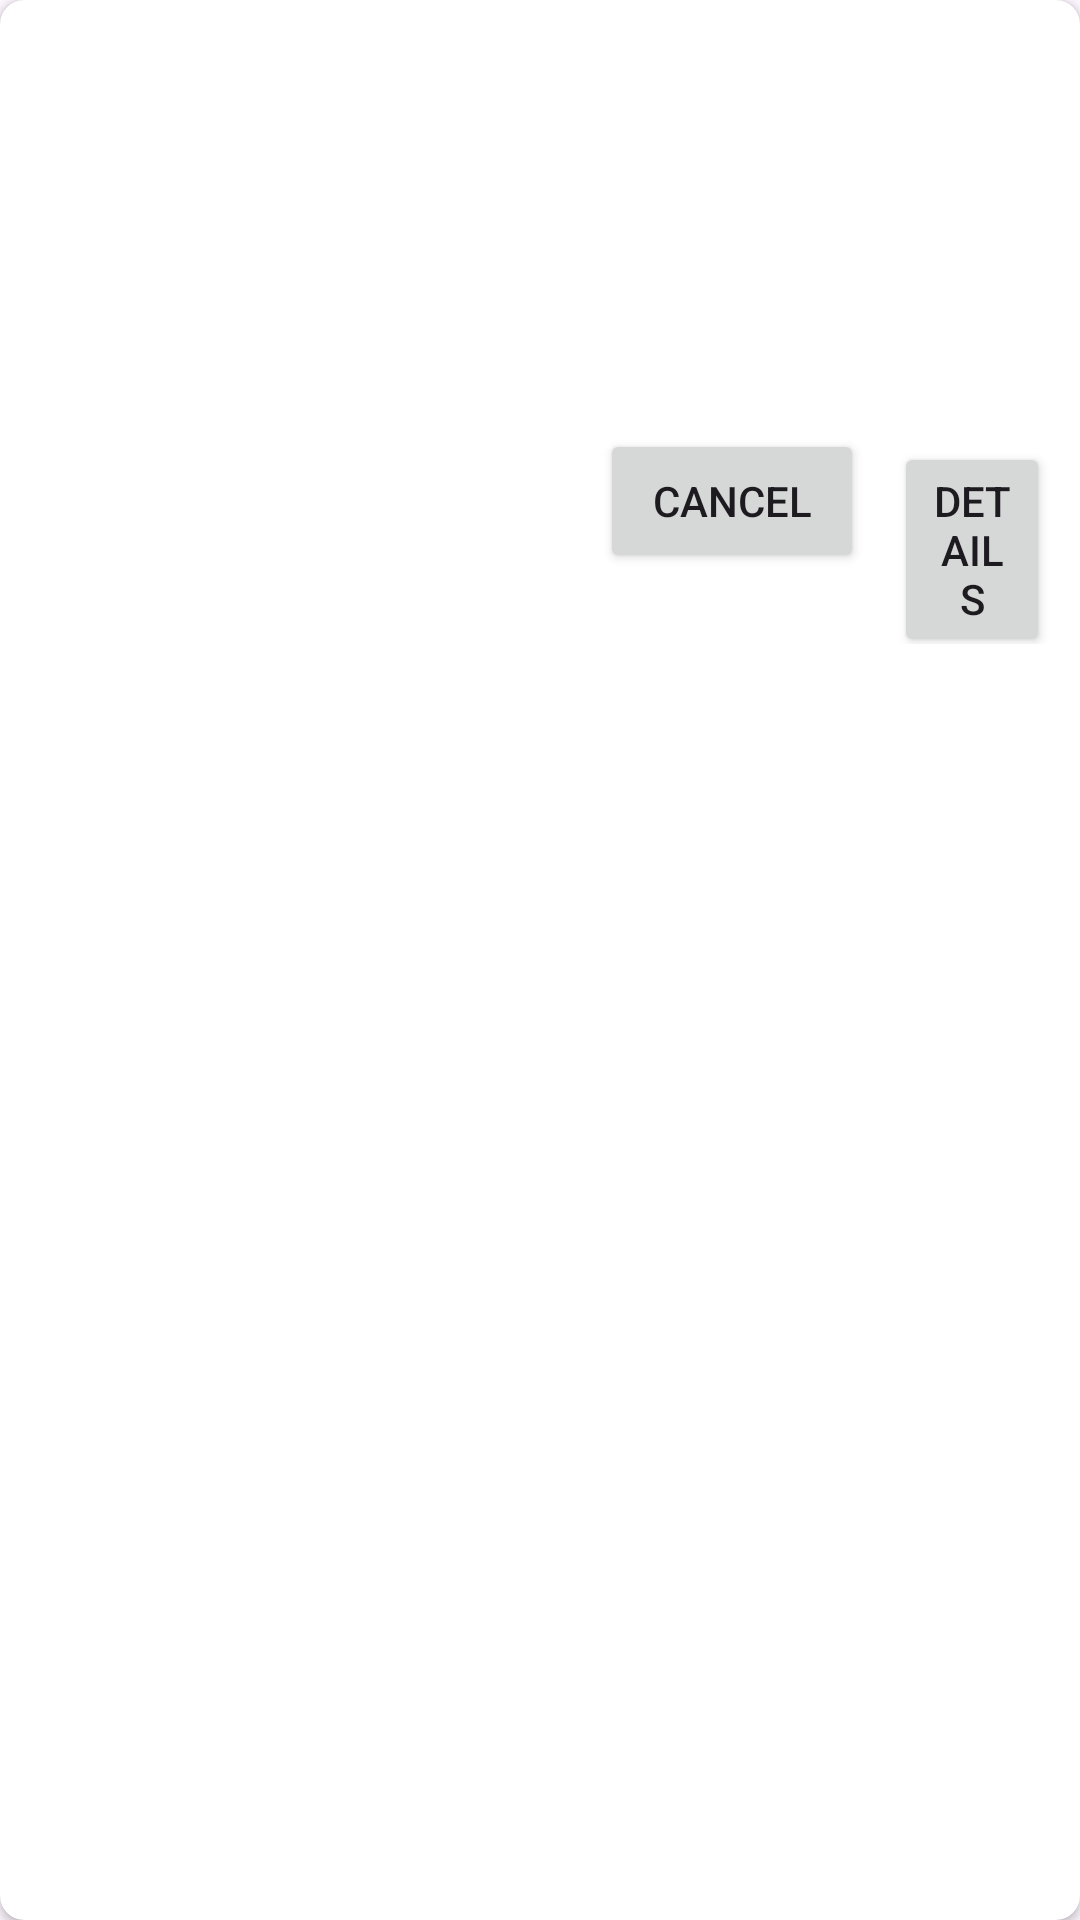

Here is an Android app screen rendered from its layout file. Give the layout XML and the strings, colors and styles it references.
<!-- AndroidManifest.xml: application theme Theme.TestApp -->
<!-- res/layout/order_item_rv.xml -->
<?xml version="1.0" encoding="utf-8"?>
<androidx.cardview.widget.CardView
    xmlns:android="http://schemas.android.com/apk/res/android"
    xmlns:app="http://schemas.android.com/apk/res-auto"
    android:layout_width="match_parent"
    android:layout_height="wrap_content"
    android:layout_marginTop="10dp"
    android:layout_marginBottom="10dp"
    android:layout_centerInParent="true"
    app:cardCornerRadius="8dp"
    app:cardMaxElevation="4dp"
    app:cardElevation="2dp">

    <RelativeLayout
        android:layout_width="match_parent"
        android:layout_height="wrap_content"
        android:layout_margin="5dp">

        <ImageView
            android:id="@+id/cart_product_image_view"
            android:layout_width="180dp"
            android:layout_height="190dp"
            android:scaleType="centerCrop"
            android:contentDescription="@string/product_image"
            android:src="@drawable/ic_launcher_background" />

        <LinearLayout
            android:layout_width="match_parent"
            android:layout_height="wrap_content"
            android:layout_toEndOf="@+id/cart_product_image_view"
            android:orientation="vertical"
            android:layout_margin="5dp"
            >
            <TextView
                android:id="@+id/order_date"
                android:layout_width="wrap_content"
                android:layout_height="wrap_content"
                />

            <TextView
                android:id="@+id/order_product_name"
                android:layout_width="wrap_content"
                android:layout_height="wrap_content"
                />

            <TextView
                android:id="@+id/order_price"
                android:layout_width="wrap_content"
                android:layout_height="wrap_content"
                />

            <TextView
                android:id="@+id/order_quantity"
                android:layout_width="wrap_content"
                android:layout_height="wrap_content"
                />

            <TextView
                android:id="@+id/order_status"
                android:layout_width="wrap_content"
                android:layout_height="wrap_content"
                />

            <TextView
                android:id="@+id/order_delivery_date"
                android:layout_width="wrap_content"
                android:layout_height="wrap_content"
                />

            <TextView
                android:id="@+id/order_delivery_location"
                android:layout_width="wrap_content"
                android:layout_height="wrap_content"
                />

            <LinearLayout
                android:layout_width="match_parent"
                android:layout_height="wrap_content"
                >
                <Button
                    android:id="@+id/order_cancel_button"
                    android:layout_width="wrap_content"
                    android:layout_height="wrap_content"
                    android:layout_marginEnd="10dp"
                    android:layout_marginStart="10dp"
                    android:text="@string/cancel"
                    />

                <Button
                    android:id="@+id/order_details_button"
                    android:layout_width="wrap_content"
                    android:layout_height="wrap_content"
                    android:text="@string/details"
                    />

            </LinearLayout>

        </LinearLayout>


    </RelativeLayout>

</androidx.cardview.widget.CardView>
<!-- resources referenced by this layout -->
<resources>
  <string name="cancel">Cancel</string>
  <string name="details">Details</string>
  <string name="product_image">Product Image</string>
  <style name="Theme.TestApp" parent="Base.Theme.TestApp" />
  <style name="Base.Theme.TestApp" parent="Theme.Material3.DayNight.NoActionBar">
          
          
          <item name="bottomSheetDialogTheme">@style/AppBottomSheetDialogTheme</item>
      </style>
  <style name="AppBottomSheetDialogTheme" parent="Theme.Design.Light.BottomSheetDialog">
          <item name="bottomSheetStyle">@style/AppModalStyle</item>
      </style>
  <style name="AppModalStyle" parent="Widget.Design.BottomSheet.Modal">
          <item name="android:background">@drawable/rounded_dialog</item>
      </style>
</resources>
